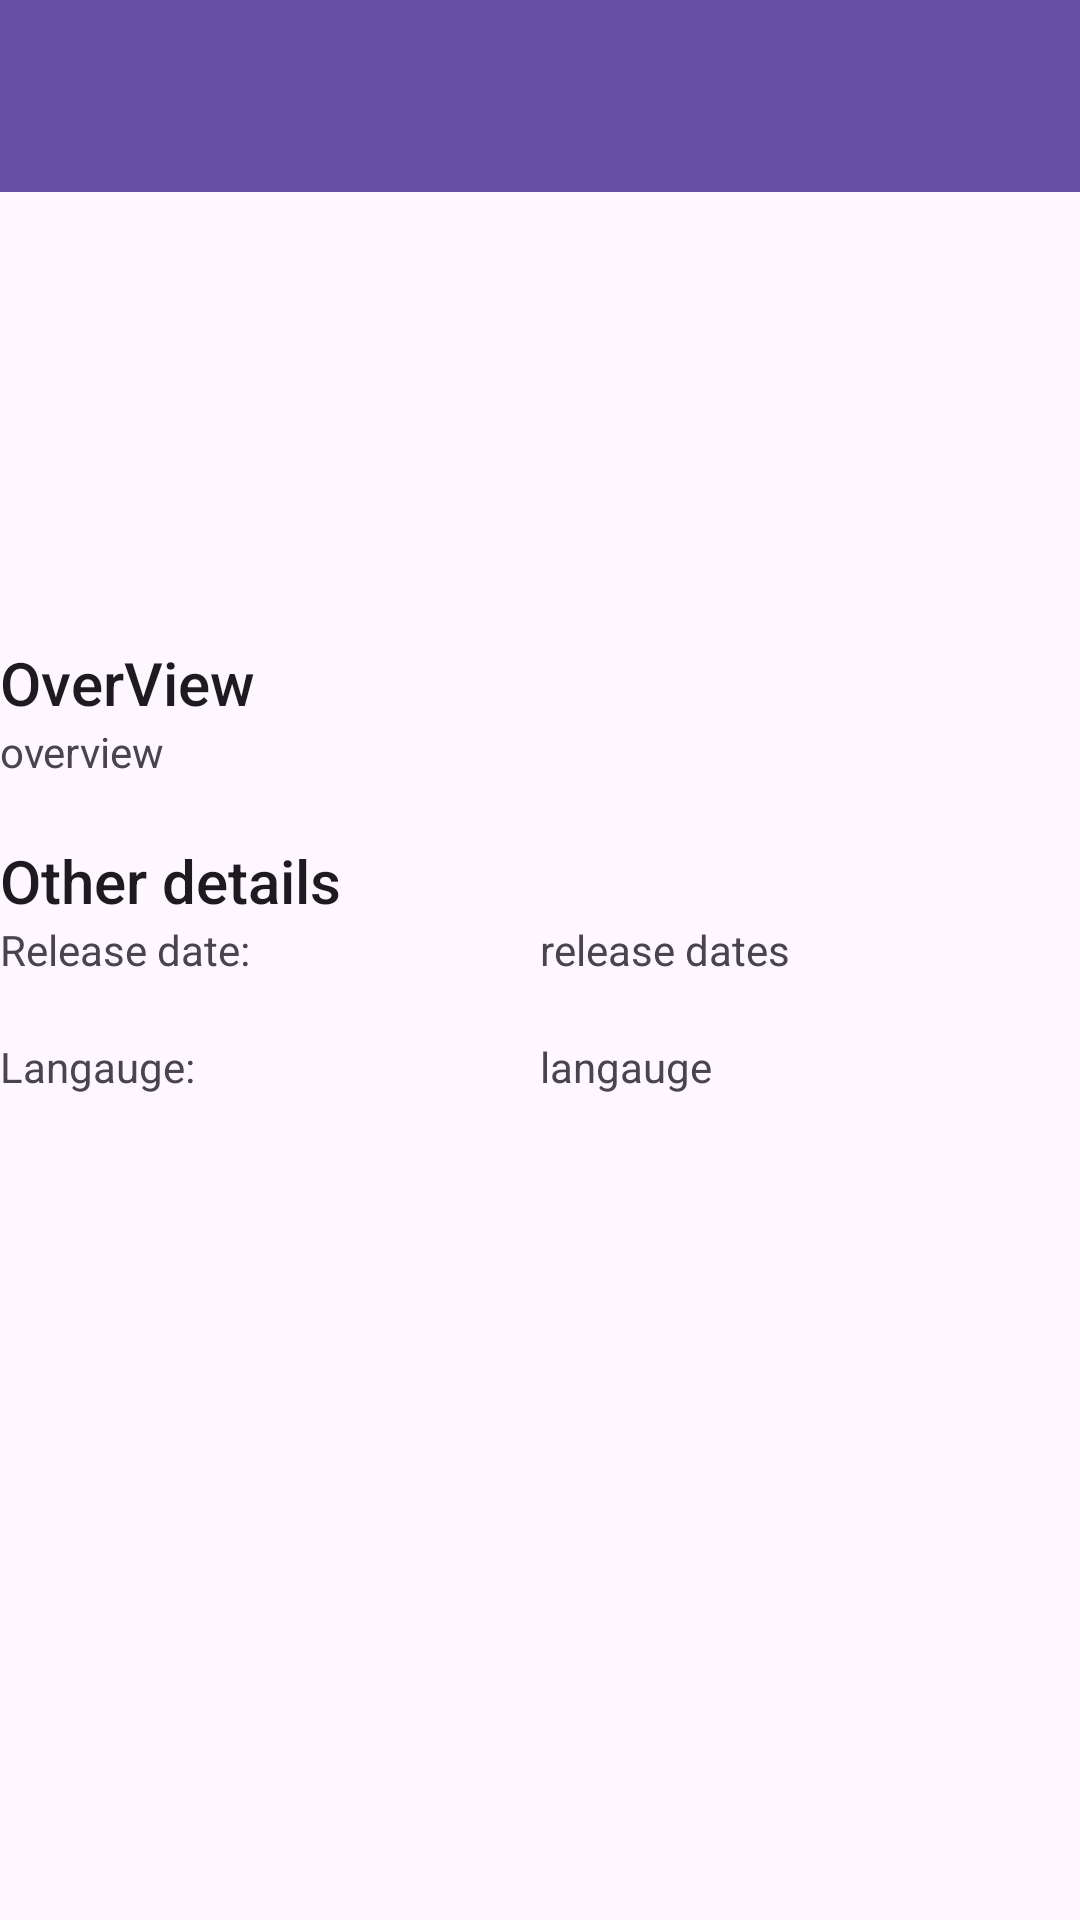

Android layout source for this screen:
<!-- AndroidManifest.xml: application theme Theme.MovieViewerBasic_Starter -->
<!-- res/layout/simple_activity_item_detail.xml -->
<?xml version="1.0" encoding="utf-8"?>
<LinearLayout xmlns:android="http://schemas.android.com/apk/res/android"
    xmlns:tools="http://schemas.android.com/tools"
    xmlns:app="http://schemas.android.com/apk/res-auto"
    android:id="@+id/detail_main"
    android:layout_width="match_parent"
    android:layout_height="match_parent"
    android:orientation="vertical">

    <com.google.android.material.appbar.AppBarLayout
        android:id="@+id/appBarLayout"
        app:layout_constraintEnd_toEndOf="parent"
        app:layout_constraintStart_toStartOf="parent"
        app:layout_constraintTop_toTopOf="parent"
        android:layout_width="match_parent"
        android:layout_height="wrap_content">

        <androidx.appcompat.widget.Toolbar
            android:id="@+id/toolbar"
            android:layout_width="match_parent"
            android:layout_height="?attr/actionBarSize"
            android:background="?attr/colorPrimary"
            android:elevation="4dp" />

    </com.google.android.material.appbar.AppBarLayout>

    <RelativeLayout
        android:layout_width="match_parent"
        android:layout_height="150dp">

        <TextView
            android:id="@+id/movie_title"
            android:layout_width="match_parent"
            android:layout_height="match_parent"
            android:gravity="center"
            android:textAppearance="@style/TextAppearance.AppCompat.Display1"
            tools:text="Frozen 2"

            />


    </RelativeLayout>

    <ScrollView
        android:layout_width="match_parent"
        android:layout_height="match_parent">

        <LinearLayout
            android:layout_width="match_parent"
            android:layout_height="match_parent"
            android:orientation="vertical">


            <TextView
                android:layout_width="match_parent"
                android:layout_height="wrap_content"
                android:text="OverView"
                android:textAppearance="@style/TextAppearance.AppCompat.Title" />

            <TextView
                android:id="@+id/movie_overview"
                android:layout_width="match_parent"
                android:layout_height="wrap_content"
                android:paddingBottom="20dp"
                android:text="overview" />


            <TextView
                android:layout_width="match_parent"
                android:layout_height="wrap_content"
                android:text="Other details"
                android:textAppearance="@style/TextAppearance.AppCompat.Title" />


            <LinearLayout
                android:layout_width="match_parent"
                android:layout_height="wrap_content"
                android:orientation="horizontal"
                android:weightSum="1">

                <TextView
                    android:layout_width="0dp"
                    android:layout_height="wrap_content"
                    android:layout_weight="0.5"
                    android:paddingRight="5dp"
                    android:paddingBottom="20dp"
                    android:text="Release date:" />

                <TextView
                    android:id="@+id/movie_release_date"
                    android:layout_width="0dp"
                    android:layout_height="wrap_content"
                    android:layout_weight="0.5"
                    android:paddingBottom="20dp"
                    android:text="release dates" />

            </LinearLayout>


            <LinearLayout
                android:layout_width="match_parent"
                android:layout_height="wrap_content"
                android:orientation="horizontal"
                android:weightSum="1">

                <TextView
                    android:layout_width="0dp"
                    android:layout_height="wrap_content"
                    android:layout_weight="0.5"
                    android:paddingRight="5dp"
                    android:paddingBottom="20dp"
                    android:text="Langauge:" />

                <TextView
                    android:id="@+id/movie_langauge"
                    android:layout_width="0dp"
                    android:layout_height="wrap_content"
                    android:layout_weight="0.5"
                    android:paddingBottom="20dp"
                    android:text="langauge" />
            </LinearLayout>


        </LinearLayout>
    </ScrollView>
</LinearLayout>
<!-- resources referenced by this layout -->
<resources>
  <style name="Theme.MovieViewerBasic_Starter" parent="Base.Theme.MovieViewerBasic_Starter" />
  <style name="Base.Theme.MovieViewerBasic_Starter" parent="Theme.Material3.DayNight.NoActionBar">
          
          
      </style>
</resources>
